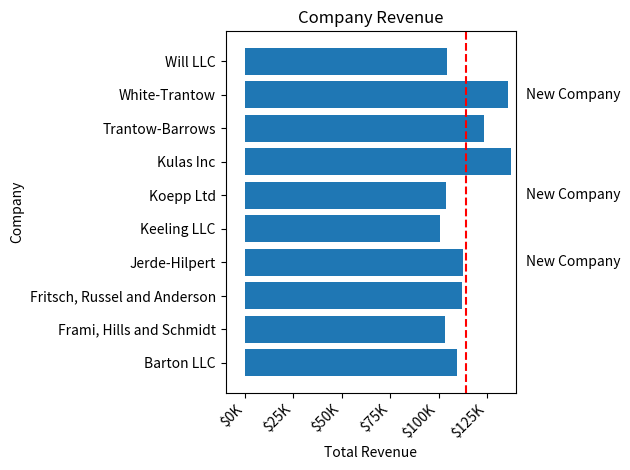

Reproduce this figure in Python.
import matplotlib.pyplot as plt
import numpy as np

data = {'Barton LLC': 109438.50,
        'Frami, Hills and Schmidt': 103569.59,
        'Fritsch, Russel and Anderson': 112214.71,
        'Jerde-Hilpert': 112591.43,
        'Keeling LLC': 100934.30,
        'Koepp Ltd': 103660.54,
        'Kulas Inc': 137351.96,
        'Trantow-Barrows': 123381.38,
        'White-Trantow': 135841.99,
        'Will LLC': 104437.60}
group_data = list(data.values())
group_names = list(data.keys())
group_mean = np.mean(group_data)

def fun1():
    data = {
        'a': np.arange(50),
        'c': np.random.randint(0, 50, 50),
        'd': np.random.randn(50)
    }
    data['b'] = data['a'] + 10 * np.random.randn(50)
    data['d'] = np.abs(data['d']) * 100
    plt.scatter('a', 'b', c='c', s='d', data=data)
    plt.show()

def fun2():
  x = [1, 2, 3]
  y = [1, 2, 3]

  plt.plot(np.arange(0, 5, 0.2), 'ro')
  plt.axis([0, 5, 0, 10])
  plt.show()

def fun3():
   '''
     categorical variables
   '''
   names = ['group_a', 'group_b', 'group_c']
   values = [1, 10, 100]
   plt.figure(figsize=(9,3))
   ax = plt.subplot(131)
   plt.bar(names, values)
   plt.subplot(132, sharex=ax)
   plt.scatter(names, values)
   plt.subplot(133, sharex=ax)
   plt.plot(names, values)
   plt.show()

def fun4():
  mu, sigma = 100, 15
  x = mu + sigma * np.random.randn(10000)
  n, bins, patches = plt.hist(x, 50, density=True, facecolor='g', alpha=0.75)

  # https://matplotlib.org/stable/tutorials/introductory/pyplot.html#using-mathematical-expressions-in-text
  plt.text(60, .025, r'$\mu=100,\ \sigma=15$')
  plt.axis([40, 160, 0, 0.03])
  plt.grid()
  plt.show()


def fun5():
  plt.subplot()
  t = np.arange(0.0, 5.0, 0.01)
  s = np.cos(2*np.pi*t)
  line, = plt.plot(t, s, lw=2)
  plt.annotate('local max', xy=(2, 1), xytext=(3, 1.5), arrowprops={'facecolor':'black', 'shrink':0.05})
  plt.ylim(-2, 2)
  plt.show()

def fun6():
  def currency(x, pos) -> str:
    if x >= 1e6:
      s = '${:1.1f}M'.format(x*1e-6)
    else:
      s = '${:1.0f}K'.format(x*1e-3)
    return s
  plt.rcParams.update({'figure.autolayout':True})
  fig, ax = plt.subplots()
  ax.barh(group_names, group_data)
  labels = ax.get_xticklabels()
  plt.setp(labels, rotation=45, horizontalalignment='right')

  ax.axvline(group_mean, ls='--', color='r')
  for group in [3, 5, 8]:
    ax.text(145000, group, 'New Company', fontsize=10, verticalalignment='center')
  ax.set(xlim=[-10000, 140000],
         xlabel='Total Revenue',
         ylabel='Company',
         title='Company Revenue')
  ax.xaxis.set_major_formatter(currency)
  fig.savefig('save.png')
  plt.show()

fun6()